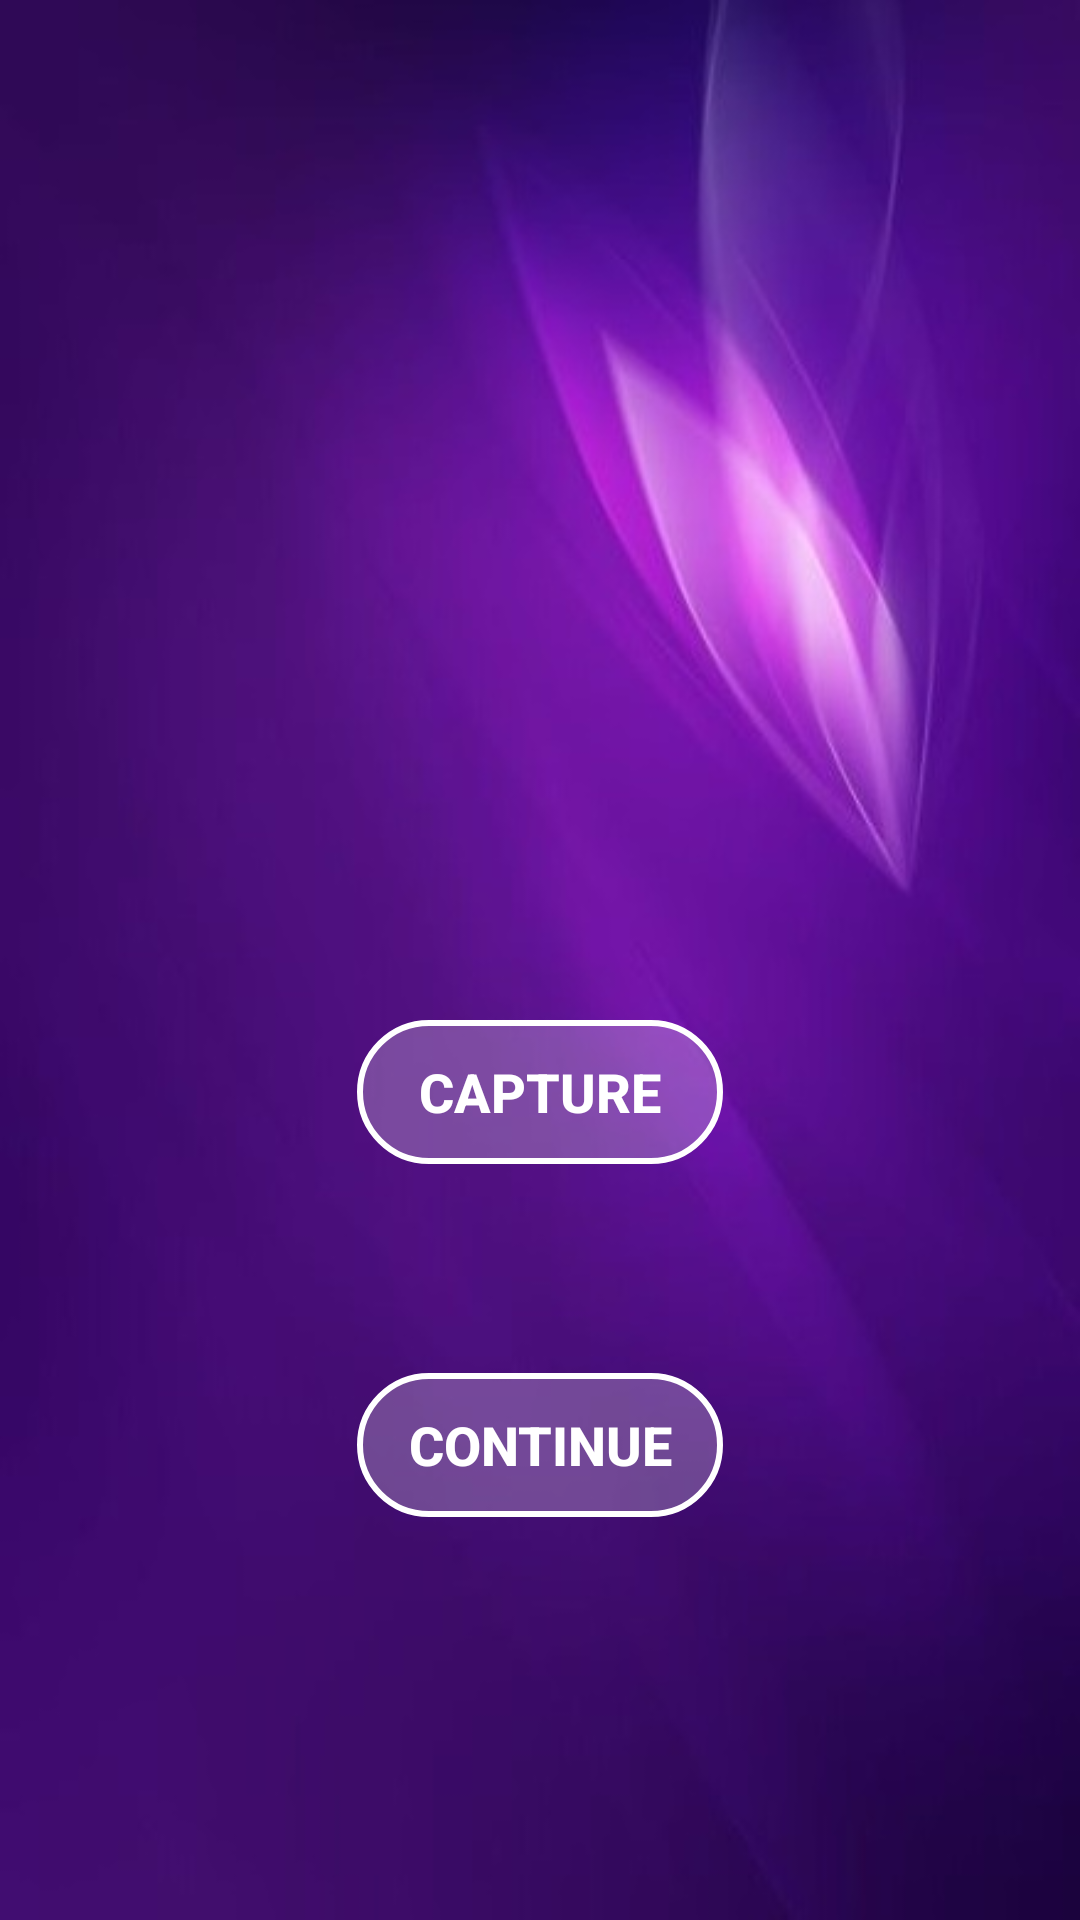

Layout XML and referenced resources for this Android screen:
<!-- AndroidManifest.xml: application theme AppTheme -->
<!-- res/layout/activity_capture.xml -->
<?xml version="1.0" encoding="utf-8"?>

<androidx.constraintlayout.widget.ConstraintLayout
        xmlns:android="http://schemas.android.com/apk/res/android"
        xmlns:app="http://schemas.android.com/apk/res-auto"
        xmlns:tools="http://schemas.android.com/tools"
        android:layout_width="match_parent"
        android:layout_height="match_parent"
        android:background="@drawable/two">

    <ImageView
            android:layout_width="wrap_content"
            android:layout_height="wrap_content" app:srcCompat="@drawable/imageview"
            android:id="@+id/imageView14"
            app:layout_constraintStart_toStartOf="parent" android:layout_marginStart="77dp"
            app:layout_constraintTop_toTopOf="parent" android:layout_marginTop="138dp"
            app:layout_constraintEnd_toEndOf="parent" android:layout_marginEnd="78dp"
            android:layout_marginBottom="84dp" app:layout_constraintBottom_toTopOf="@+id/button15"
            android:contentDescription="@string/captured_image"/>
    <Button
            android:text="@string/capture"
            style="@style/ButtonBorder.Accent"
            android:layout_width="122dp"
            android:layout_height="48dp"
            android:id="@+id/button15" app:layout_constraintStart_toStartOf="parent"
            android:layout_marginStart="162dp" android:layout_marginTop="24dp"
            app:layout_constraintTop_toBottomOf="@+id/imageView14" app:layout_constraintEnd_toEndOf="parent"
            android:layout_marginEnd="162dp" android:layout_marginBottom="205dp"
            app:layout_constraintBottom_toBottomOf="parent"/>
    <Button
            android:text="@string/continue_capture"
            style="@style/ButtonBorder.Accent"
            android:layout_width="122dp"
            android:layout_height="48dp"
            android:id="@+id/button16"
            app:layout_constraintStart_toStartOf="parent" android:layout_marginStart="162dp"
            app:layout_constraintEnd_toEndOf="parent" android:layout_marginEnd="162dp" android:layout_marginTop="42dp"
            app:layout_constraintTop_toBottomOf="@+id/button15" android:layout_marginBottom="107dp"
            app:layout_constraintBottom_toBottomOf="parent"/>
</androidx.constraintlayout.widget.ConstraintLayout>
<!-- resources referenced by this layout -->
<resources>
  <!-- drawable two: jpg bitmap (drawable, 43008 bytes) -->
  <string name="capture">capture</string>
  <string name="captured_image">captured_image</string>
  <string name="continue_capture">continue</string>
  <style name="ButtonBorder.Accent">
          <item name="android:background">@drawable/ripple_effect</item>
          <item name="android:textColor">@color/colorAccent</item>
          <item name="android:textAllCaps">true</item>
          <item name="android:textSize">18sp</item>
          <item name="android:textStyle">bold</item>
          <item name="android:singleLine">true</item>
      </style>
  <style name="AppTheme" parent="Theme.AppCompat.Light.NoActionBar">
          
          <item name="colorPrimary">@color/colorPrimary</item>
          <item name="colorPrimaryDark">@color/colorPrimaryDark</item>
          <item name="colorAccent">@color/colorAccent</item>
      </style>
  <!-- drawable ripple_effect (drawable) -->
  <?xml version="1.0" encoding="utf-8"?>
  
  <ripple xmlns:android="http://schemas.android.com/apk/res/android"
          android:color="@color/colorAccent">
  
      <item android:id="@android:id/mask">
          <shape android:shape="rectangle">
              <solid android:color="@android:color/white" />
              <corners android:radius="200dp" />
          </shape>
      </item>
  
      <item android:drawable="@drawable/btn_outline_border" />
  </ripple>
  <color name="colorAccent">#ffffff</color>
  <color name="colorPrimary">#8f0b70</color>
  <color name="colorPrimaryDark">#750ea1</color>
  <!-- drawable btn_outline_border (drawable) -->
  <?xml version="1.0" encoding="utf-8"?>
  
  <shape
      xmlns:android="http://schemas.android.com/apk/res/android"
      android:shape="rectangle">
  
      <stroke
          android:width="2dp"
          android:color="@color/colorAccent">
      </stroke>
      <solid android:color="@color/colorTransparent"/>
      <corners
          android:radius="200dp">
      </corners>
  
  </shape>
  <color name="colorTransparent">#3DFFFFFF</color>
</resources>
